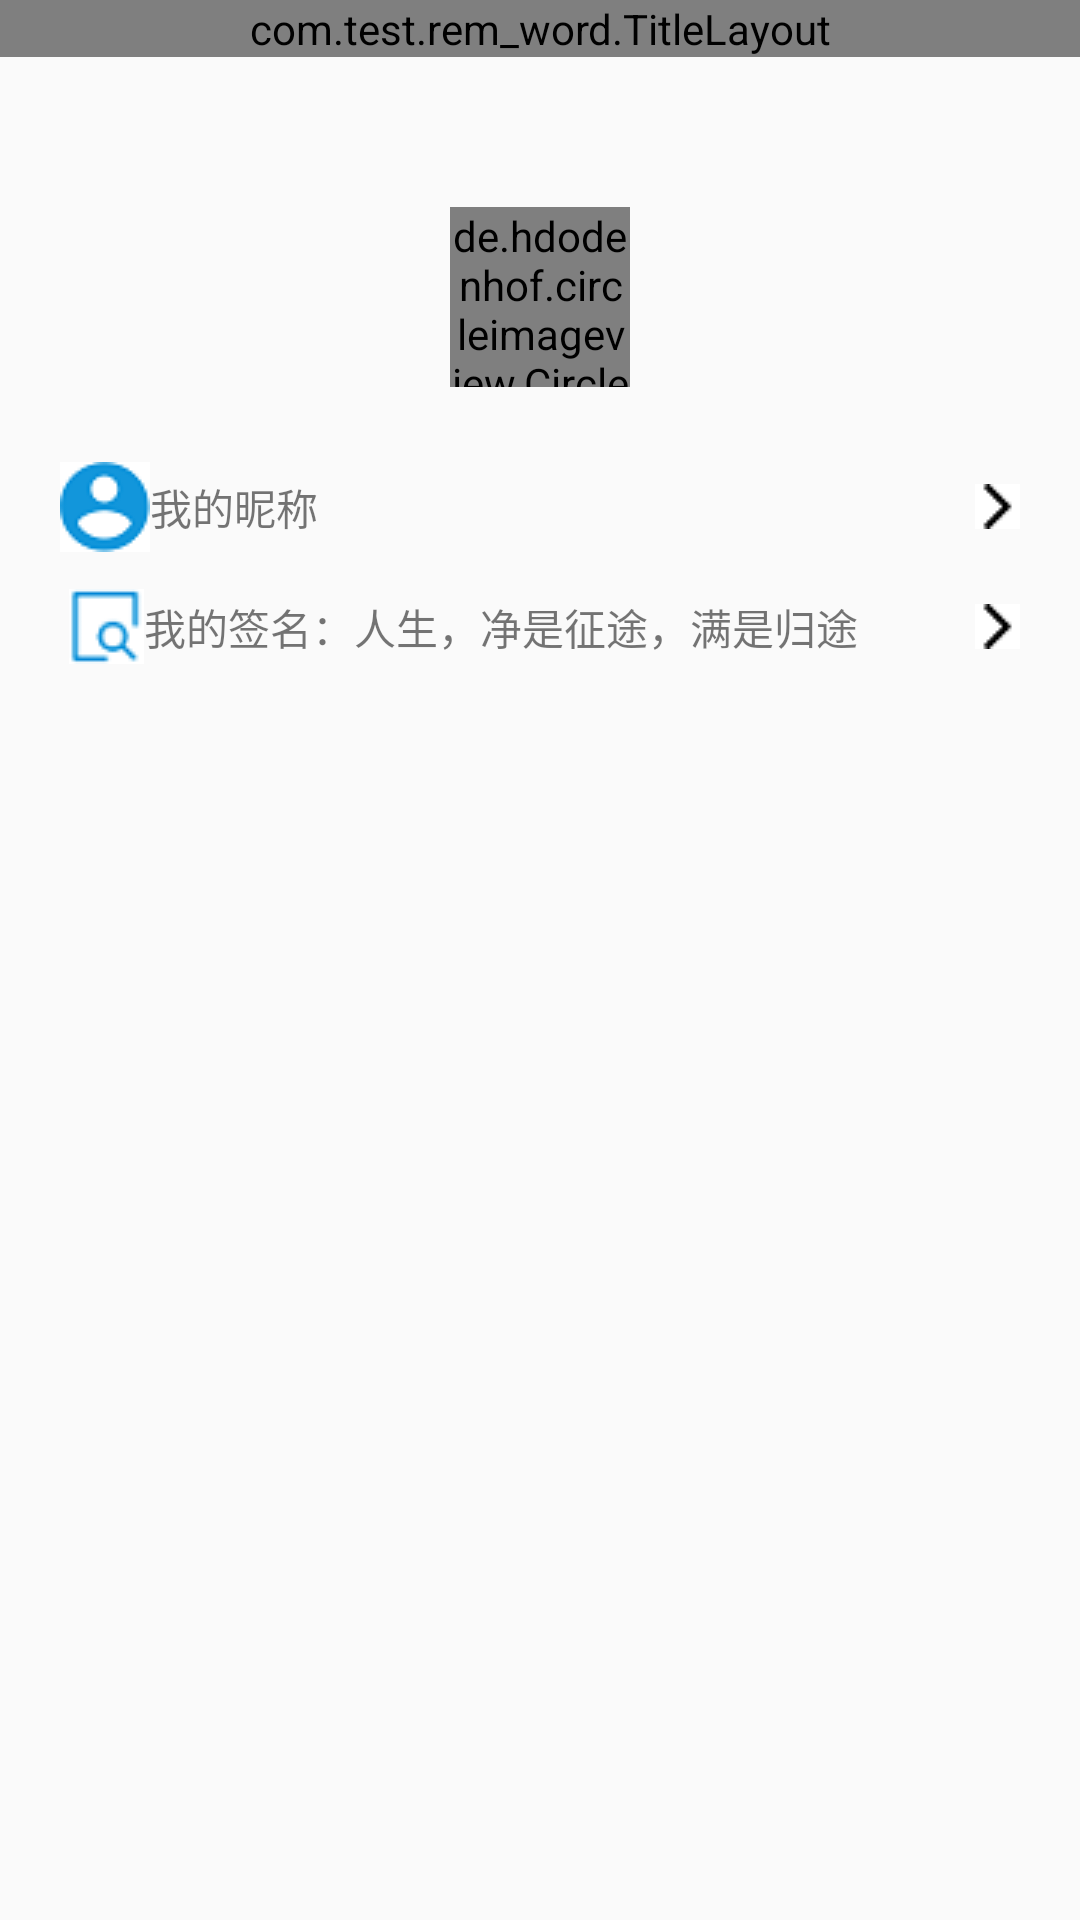

Write the Android layout XML for this screen, with the resource values it uses.
<!-- AndroidManifest.xml: application theme AppTheme -->
<!-- res/layout/activity_myprivacydata.xml -->
<?xml version="1.0" encoding="utf-8"?>
<LinearLayout xmlns:android="http://schemas.android.com/apk/res/android"
    xmlns:app="http://schemas.android.com/apk/res-auto"
    android:layout_width="match_parent"
    android:layout_height="match_parent"
    android:orientation="vertical">
    <com.test.rem_word.TitleLayout
        android:layout_width="match_parent"
        android:layout_height="wrap_content"/>
    <ScrollView
        android:layout_width="match_parent"
        android:layout_height="match_parent">
        <LinearLayout
            android:layout_width="match_parent"
            android:layout_height="match_parent"
            android:orientation="vertical">
            <de.hdodenhof.circleimageview.CircleImageView
                android:id="@+id/myheadphoto"
                android:layout_width="60dp"
                android:layout_height="60dp"
                android:layout_marginTop="50dp"
                android:layout_gravity="center"
                android:scaleType="centerCrop"
                android:src="@drawable/photo" />
            <LinearLayout
                android:layout_width="wrap_content"
                android:layout_height="wrap_content"
                android:layout_marginTop="10dp"
                android:orientation="horizontal"
                android:layout_gravity="center">
            </LinearLayout>
            <TextView
                android:id="@+id/mydata"
                android:layout_marginTop="10dp"
                android:layout_width="match_parent"
                android:layout_height="40dp"
                android:text="我的昵称"
                android:drawableLeft="@drawable/data"
                android:paddingLeft="20dp"
                android:drawableRight="@drawable/arrow"
                android:paddingRight="20dp"
                android:gravity="center_vertical"
                android:textSize="14dp"/>
            <TextView
                android:id="@+id/instructions"
                android:layout_width="match_parent"
                android:layout_height="40dp"
                android:text="我的签名：人生，净是征途，满是归途"
                android:drawableLeft="@drawable/check"
                android:paddingLeft="23dp"
                android:drawableRight="@drawable/arrow"
                android:paddingRight="20dp"
                android:gravity="center_vertical"
                android:textSize="14dp"/>
        </LinearLayout>
    </ScrollView>
</LinearLayout>
<!-- resources referenced by this layout -->
<resources>
  <!-- drawable arrow: png bitmap (drawable, 267 bytes) -->
  <!-- drawable check: png bitmap (drawable, 854 bytes) -->
  <!-- drawable data: png bitmap (drawable, 1176 bytes) -->
  <!-- drawable photo: png bitmap (mipmap-hdpi, 18229 bytes) -->
  <style name="AppTheme" parent="Theme.AppCompat.Light.NoActionBar">
          
          <item name="colorPrimary">@color/colorPrimary</item>
          <item name="colorPrimaryDark">@color/colorPrimaryDark</item>
          <item name="colorAccent">@color/colorAccent</item>
      </style>
  <!-- not gathered from this repository: default colours our renderer supplied (Android Studio template values) -->
  <color name="colorPrimary">#FF6200EE</color>
  <color name="colorPrimaryDark">#FF3700B3</color>
  <color name="colorAccent">#FF03DAC5</color>
</resources>
